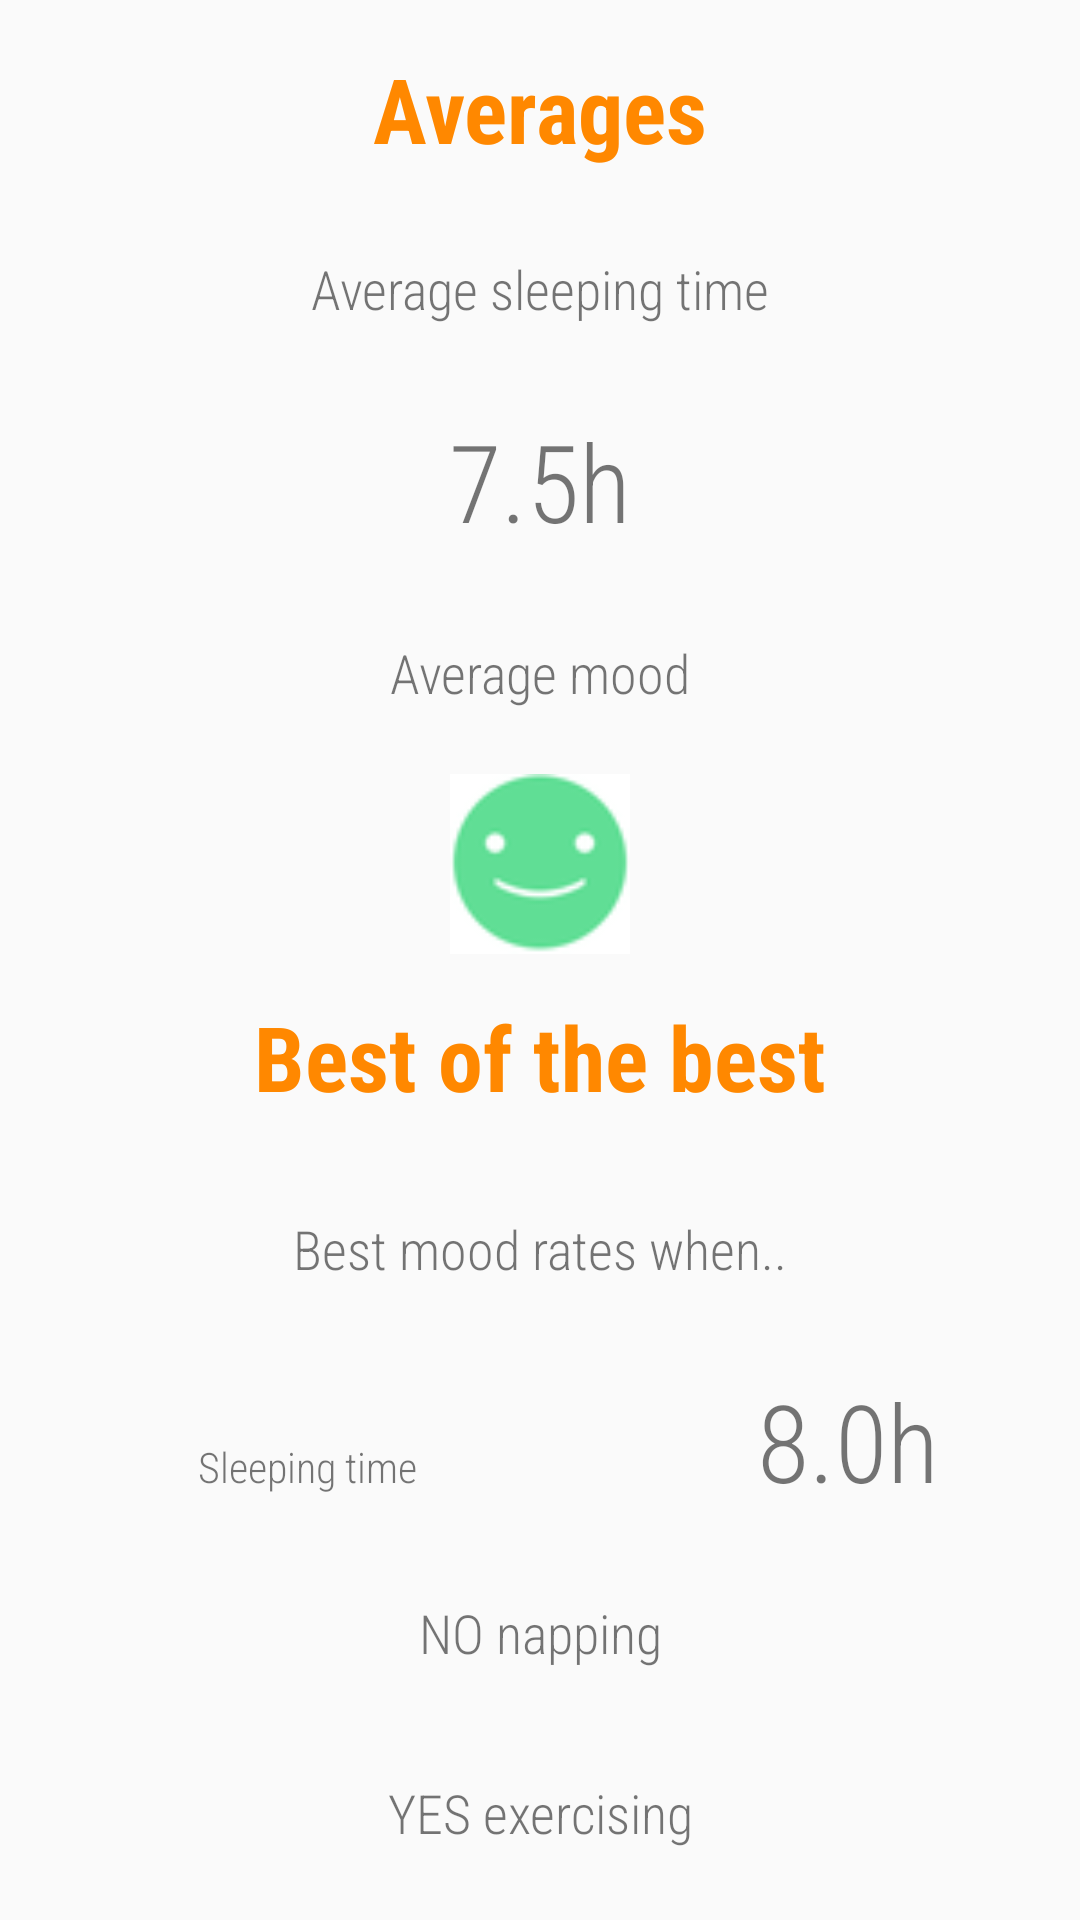

Reconstruct the res/layout file that produces this screen, plus the resources it refers to.
<!-- AndroidManifest.xml: application theme AppTheme -->
<!-- res/layout/activity_feedback.xml -->
<?xml version="1.0" encoding="utf-8"?>
<android.support.constraint.ConstraintLayout xmlns:android="http://schemas.android.com/apk/res/android"
    xmlns:app="http://schemas.android.com/apk/res-auto"
    xmlns:tools="http://schemas.android.com/tools"
    android:layout_width="match_parent"
    android:layout_height="match_parent"
    tools:context=".FeedbackActivity">

    <TextView
        android:id="@+id/text_header_averages"
        android:layout_width="wrap_content"
        android:layout_height="wrap_content"
        android:layout_marginStart="8dp"
        android:layout_marginTop="16dp"
        android:layout_marginEnd="8dp"
        android:layout_marginBottom="8dp"
        android:fontFamily="sans-serif-condensed"
        android:text="@string/text_averages"
        android:textColor="@android:color/holo_orange_dark"
        android:textSize="30sp"
        android:textStyle="bold"
        app:layout_constraintBottom_toTopOf="@+id/guideline2"
        app:layout_constraintEnd_toEndOf="parent"
        app:layout_constraintStart_toStartOf="parent"
        app:layout_constraintTop_toTopOf="parent" />

    <TextView
        android:id="@+id/text_feedback"
        android:layout_width="wrap_content"
        android:layout_height="wrap_content"
        android:layout_marginStart="8dp"
        android:layout_marginTop="8dp"
        android:layout_marginEnd="8dp"
        android:layout_marginBottom="8dp"
        android:fontFamily="sans-serif-condensed-light"
        android:text="@string/text_sleepTimeAvg"
        android:textSize="18sp"
        app:layout_constraintBottom_toTopOf="@+id/guideline3"
        app:layout_constraintEnd_toEndOf="parent"
        app:layout_constraintStart_toStartOf="parent"
        app:layout_constraintTop_toTopOf="@+id/guideline2" />

    <TextView
        android:id="@+id/text_hoursSlept"
        android:layout_width="wrap_content"
        android:layout_height="wrap_content"
        android:layout_marginStart="8dp"
        android:layout_marginTop="8dp"
        android:layout_marginEnd="8dp"
        android:layout_marginBottom="8dp"
        android:fontFamily="sans-serif-condensed-light"
        android:text="@string/text_hoursSleptAvg"
        android:textSize="36sp"
        app:layout_constraintBottom_toTopOf="@+id/guideline4"
        app:layout_constraintEnd_toEndOf="parent"
        app:layout_constraintStart_toStartOf="parent"
        app:layout_constraintTop_toTopOf="@+id/guideline3"
        tools:text="0.0" />

    <TextView
        android:id="@+id/text_moodAvg"
        android:layout_width="wrap_content"
        android:layout_height="wrap_content"
        android:layout_marginStart="8dp"
        android:layout_marginTop="8dp"
        android:layout_marginEnd="8dp"
        android:layout_marginBottom="8dp"
        android:fontFamily="sans-serif-condensed-light"
        android:text="@string/text_moodAvg"
        android:textSize="18sp"
        app:layout_constraintBottom_toTopOf="@+id/guideline5"
        app:layout_constraintEnd_toEndOf="parent"
        app:layout_constraintStart_toStartOf="parent"
        app:layout_constraintTop_toTopOf="@+id/guideline4" />

    <TextView
        android:id="@+id/text_header_best"
        android:layout_width="wrap_content"
        android:layout_height="wrap_content"
        android:layout_marginStart="8dp"
        android:layout_marginTop="8dp"
        android:layout_marginEnd="8dp"
        android:layout_marginBottom="8dp"
        android:fontFamily="sans-serif-condensed"
        android:text="@string/text_best"
        android:textColor="@android:color/holo_orange_dark"
        android:textSize="30sp"
        android:textStyle="bold"
        app:layout_constraintBottom_toTopOf="@+id/guideline7"
        app:layout_constraintEnd_toEndOf="parent"
        app:layout_constraintStart_toStartOf="parent"
        app:layout_constraintTop_toTopOf="@+id/guideline6" />

    <TextView
        android:id="@+id/text_hoursSleepBest"
        android:layout_width="wrap_content"
        android:layout_height="wrap_content"
        android:layout_marginStart="8dp"
        android:layout_marginTop="8dp"
        android:layout_marginEnd="8dp"
        android:layout_marginBottom="8dp"
        android:fontFamily="sans-serif-condensed-light"
        android:text="@string/text_hoursSleptBest"
        android:textSize="18sp"
        app:layout_constraintBottom_toTopOf="@+id/guideline8"
        app:layout_constraintEnd_toEndOf="parent"
        app:layout_constraintStart_toStartOf="parent"
        app:layout_constraintTop_toTopOf="@+id/guideline7" />

    <TextView
        android:id="@+id/text_timeSleptAvgBest"
        android:layout_width="wrap_content"
        android:layout_height="wrap_content"
        android:layout_marginStart="8dp"
        android:layout_marginEnd="8dp"
        android:fontFamily="sans-serif-condensed-light"
        android:text="@string/text_timeSleptAvgBest"
        app:layout_constraintBaseline_toBaselineOf="@+id/text_hoursSleptAvgBest"
        app:layout_constraintEnd_toStartOf="@+id/guideline"
        app:layout_constraintStart_toStartOf="parent" />

    <TextView
        android:id="@+id/text_napping"
        android:layout_width="wrap_content"
        android:layout_height="wrap_content"
        android:layout_marginStart="8dp"
        android:layout_marginTop="8dp"
        android:layout_marginEnd="8dp"
        android:layout_marginBottom="8dp"
        android:fontFamily="sans-serif-condensed-light"
        android:text="@string/text_napping"
        android:textSize="18sp"
        app:layout_constraintBottom_toTopOf="@+id/guideline10"
        app:layout_constraintEnd_toEndOf="parent"
        app:layout_constraintStart_toStartOf="parent"
        app:layout_constraintTop_toTopOf="@+id/guideline9" />

    <TextView
        android:id="@+id/text_hoursSleptAvgBest"
        android:layout_width="wrap_content"
        android:layout_height="wrap_content"
        android:layout_marginStart="8dp"
        android:layout_marginTop="8dp"
        android:layout_marginEnd="8dp"
        android:layout_marginBottom="8dp"
        android:fontFamily="sans-serif-condensed-light"
        android:text="@string/text_hoursSleptAvgBest"
        android:textSize="36sp"
        app:layout_constraintBottom_toTopOf="@+id/guideline9"
        app:layout_constraintEnd_toEndOf="parent"
        app:layout_constraintStart_toStartOf="@+id/guideline"
        app:layout_constraintTop_toTopOf="@+id/guideline8" />

    <TextView
        android:id="@+id/text_exercising"
        android:layout_width="wrap_content"
        android:layout_height="wrap_content"
        android:layout_marginStart="8dp"
        android:layout_marginTop="8dp"
        android:layout_marginEnd="8dp"
        android:layout_marginBottom="16dp"
        android:fontFamily="sans-serif-condensed-light"
        android:text="@string/text_exercising"
        android:textSize="18sp"
        app:layout_constraintBottom_toBottomOf="parent"
        app:layout_constraintEnd_toEndOf="parent"
        app:layout_constraintStart_toStartOf="parent"
        app:layout_constraintTop_toTopOf="@+id/guideline10" />

    <ImageView
        android:id="@+id/mood"
        android:layout_width="60dp"
        android:layout_height="60dp"
        android:layout_marginStart="8dp"
        android:layout_marginTop="8dp"
        android:layout_marginEnd="8dp"
        android:layout_marginBottom="8dp"
        app:layout_constraintBottom_toTopOf="@+id/guideline6"
        app:layout_constraintEnd_toEndOf="parent"
        app:layout_constraintStart_toStartOf="parent"
        app:layout_constraintTop_toTopOf="@+id/guideline5"
        app:srcCompat="@drawable/happyhappyface" />

    <android.support.constraint.Guideline
        android:id="@+id/guideline"
        android:layout_width="wrap_content"
        android:layout_height="wrap_content"
        android:orientation="vertical"
        app:layout_constraintGuide_begin="205dp" />

    <android.support.constraint.Guideline
        android:id="@+id/guideline2"
        android:layout_width="wrap_content"
        android:layout_height="wrap_content"
        android:orientation="horizontal"
        app:layout_constraintGuide_percent="0.1" />

    <android.support.constraint.Guideline
        android:id="@+id/guideline3"
        android:layout_width="wrap_content"
        android:layout_height="wrap_content"
        android:orientation="horizontal"
        app:layout_constraintGuide_percent="0.2" />

    <android.support.constraint.Guideline
        android:id="@+id/guideline4"
        android:layout_width="wrap_content"
        android:layout_height="wrap_content"
        android:orientation="horizontal"
        app:layout_constraintGuide_percent="0.3" />

    <android.support.constraint.Guideline
        android:id="@+id/guideline5"
        android:layout_width="wrap_content"
        android:layout_height="wrap_content"
        android:orientation="horizontal"
        app:layout_constraintGuide_percent="0.4" />

    <android.support.constraint.Guideline
        android:id="@+id/guideline6"
        android:layout_width="wrap_content"
        android:layout_height="wrap_content"
        android:orientation="horizontal"
        app:layout_constraintGuide_percent="0.5" />

    <android.support.constraint.Guideline
        android:id="@+id/guideline7"
        android:layout_width="wrap_content"
        android:layout_height="wrap_content"
        android:orientation="horizontal"
        app:layout_constraintGuide_percent="0.6" />

    <android.support.constraint.Guideline
        android:id="@+id/guideline8"
        android:layout_width="wrap_content"
        android:layout_height="wrap_content"
        android:orientation="horizontal"
        app:layout_constraintGuide_percent="0.7" />

    <android.support.constraint.Guideline
        android:id="@+id/guideline9"
        android:layout_width="wrap_content"
        android:layout_height="wrap_content"
        android:orientation="horizontal"
        app:layout_constraintGuide_percent="0.8" />

    <android.support.constraint.Guideline
        android:id="@+id/guideline10"
        android:layout_width="wrap_content"
        android:layout_height="wrap_content"
        android:orientation="horizontal"
        app:layout_constraintGuide_percent="0.9" />

</android.support.constraint.ConstraintLayout>
<!-- resources referenced by this layout -->
<resources>
  <!-- drawable happyhappyface: png bitmap (drawable, 1741 bytes) -->
  <string name="text_averages">Averages</string>
  <string name="text_best">Best of the best</string>
  <string name="text_exercising">YES exercising</string>
  <string name="text_hoursSleptAvg">7.5h</string>
  <string name="text_hoursSleptAvgBest">8.0h</string>
  <string name="text_hoursSleptBest">Best mood rates when..</string>
  <string name="text_moodAvg">Average mood</string>
  <string name="text_napping">NO napping</string>
  <string name="text_sleepTimeAvg">Average sleeping time</string>
  <string name="text_timeSleptAvgBest">Sleeping time</string>
  <style name="AppTheme" parent="Theme.AppCompat.Light.DarkActionBar">
          
          <item name="colorPrimary">@color/colorPrimary</item>
          <item name="colorPrimaryDark">@color/colorPrimaryDark</item>
          <item name="colorAccent">@color/colorAccent</item>
      </style>
  <color name="colorPrimary">#00897B</color>
  <color name="colorPrimaryDark">#01554C</color>
  <color name="colorAccent">#D81B60</color>
</resources>
